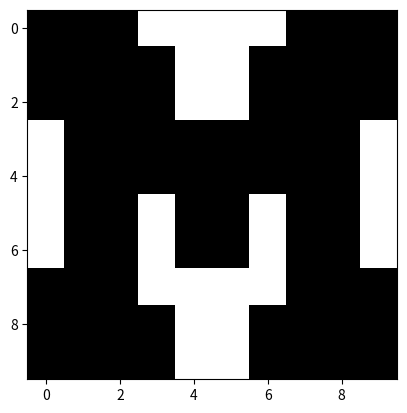

This chart was generated by the following Python code:
import matplotlib.pyplot as plt
import numpy as np

def plot_matrix(matrix):
    plt.imshow(matrix, cmap='binary', interpolation='nearest')
    plt.show()

# Example matrix
matrix = np.array([[1, 1, 1, 0, 0, 0, 0, 1, 1, 1],
 [1, 1, 1, 1, 0, 0, 1, 1, 1, 1],
 [1, 1, 1, 1, 0, 0, 1, 1, 1, 1],
 [0, 1, 1, 1, 1, 1, 1, 1, 1, 0],
 [0, 1, 1, 1, 1, 1, 1, 1, 1, 0],
 [0, 1, 1, 0, 1, 1, 0, 1, 1, 0],
 [0, 1, 1, 0, 1, 1, 0, 1, 1, 0],
 [1, 1, 1, 0, 0, 0, 0, 1, 1, 1],
 [1, 1, 1, 1, 0, 0, 1, 1, 1, 1],
 [1, 1, 1, 1, 0, 0, 1, 1, 1, 1]])

for k in [1, 2, 3, 4]:
    # Perform SVD
    U, s, Vt = np.linalg.svd(matrix, full_matrices=False)


    U_k = U[:, :k]
    s_k = np.diag(s[:k])
    Vt_k = Vt[:k, :]

    # Reconstruct the compressed matrix
    compressed_matrix = np.dot(U_k, np.dot(s_k, Vt_k))

    print("Compressed matrix with k = {k}:")
    plot_matrix(compressed_matrix)